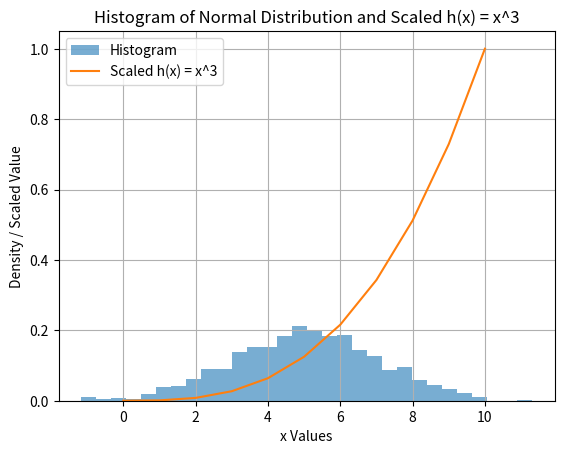

Reproduce this figure in Python.
# plottask.py
# Histogram of a normal distribution of a 1000 values
# Author: John Crumlish

# References:
# https://www.w3schools.com/python/matplotlib_histograms.asp
# https://numpy.org/doc/stable/reference/generated/numpy.arange.html

import numpy as np
import matplotlib.pyplot as plt

# Generate Data
data = np.random.normal(5, 2, 1000)

# x & y Values
x = np.arange(0, 11)
y = x**3

# NORMALISE the function so it fits the histogram scale
y = y / max(y)

# Plotting
plt.hist(data, bins=30, density=True, alpha=0.6, label="Histogram")
plt.plot(x, y, label="Scaled h(x) = x^3")

# Labels & Styling
plt.title("Histogram of Normal Distribution and Scaled h(x) = x^3")
plt.xlabel("x Values")
plt.ylabel("Density / Scaled Value")
plt.legend()
plt.grid()

# Save Image
plt.savefig("plottask.png")
